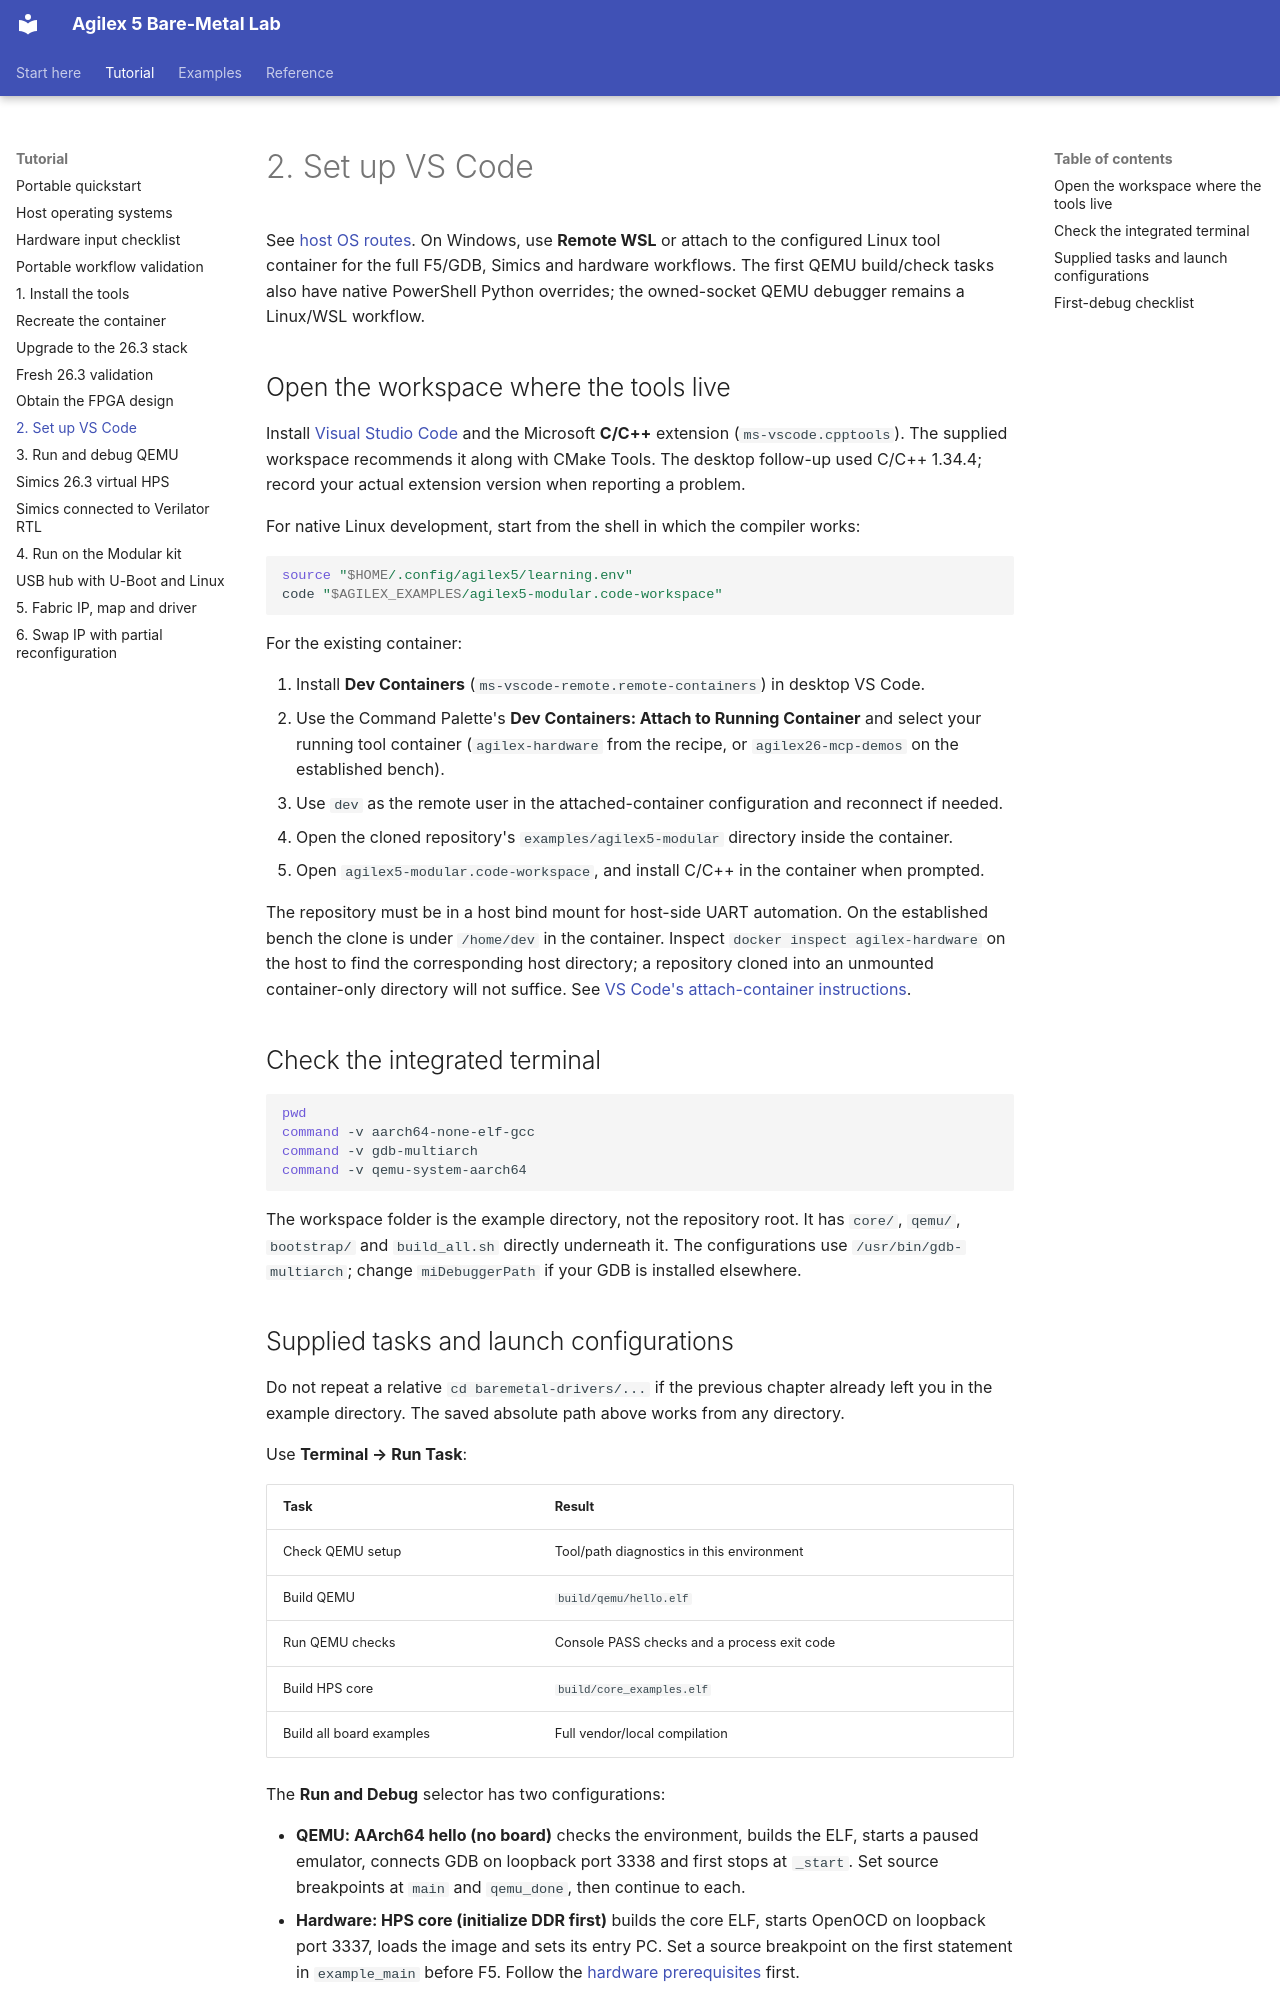

repository: AEW2015/baremetal-drivers · page: vscode/index.html · generator: mkdocs

# 2. Set up VS Code

See [host OS routes](host-support.md). On Windows, use **Remote WSL** or attach
to the configured Linux tool container for the full F5/GDB, Simics and hardware
workflows. The first QEMU build/check tasks also have native PowerShell Python
overrides; the owned-socket QEMU debugger remains a Linux/WSL workflow.

## Open the workspace where the tools live

Install [Visual Studio Code](https://code.visualstudio.com/download) and the
Microsoft **C/C++** extension (`ms-vscode.cpptools`). The supplied workspace
recommends it along with CMake Tools. The desktop follow-up used C/C++ 1.34.4;
record your actual extension version when reporting a problem.

For native Linux development, start from the shell in which the compiler works:

```sh
source "$HOME/.config/agilex5/learning.env"
code "$AGILEX_EXAMPLES/agilex5-modular.code-workspace"
```

For the existing container:

1. Install **Dev Containers** (`ms-vscode-remote.remote-containers`) in desktop VS Code.
2. Use the Command Palette's **Dev Containers: Attach to Running Container** and select your running tool container (`agilex-hardware` from the recipe, or
   `agilex26-mcp-demos` on the established bench).
3. Use `dev` as the remote user in the attached-container configuration and reconnect if needed.
4. Open the cloned repository's `examples/agilex5-modular` directory inside the container.
5. Open `agilex5-modular.code-workspace`, and install C/C++ in the container when prompted.

The repository must be in a host bind mount for host-side UART automation. On
the established bench the clone is under `/home/dev` in the container. Inspect
`docker inspect agilex-hardware` on the host to find the corresponding host directory;
a repository cloned into an unmounted container-only directory will not suffice.
See [VS Code's attach-container instructions](https://code.visualstudio.com/docs/devcontainers/attach-container).

## Check the integrated terminal

```sh
pwd
command -v aarch64-none-elf-gcc
command -v gdb-multiarch
command -v qemu-system-aarch64
```

The workspace folder is the example directory, not the repository root. It has
`core/`, `qemu/`, `bootstrap/` and `build_all.sh` directly underneath it.
The configurations use `/usr/bin/gdb-multiarch`; change `miDebuggerPath` if your
GDB is installed elsewhere.
